Run: headless pygame with SDL's dummy video driver; simulated clock (each Clock.tick advances the game by its frame time, no real sleeping); random seed 0; keys injected as events and as key.get_pressed() state; no mouse input.
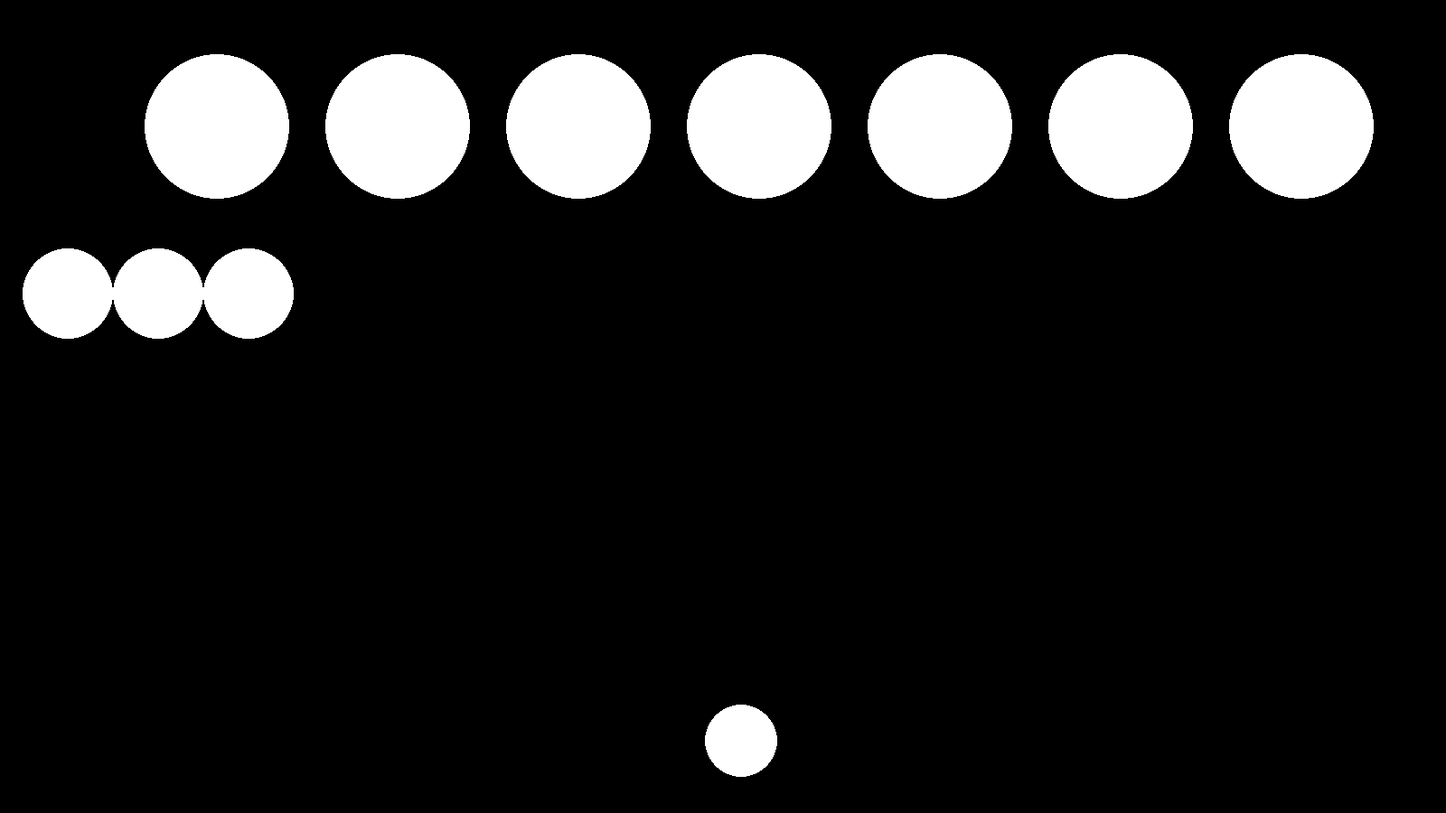
Frame 1 of 4 · flips 1–60 · no input
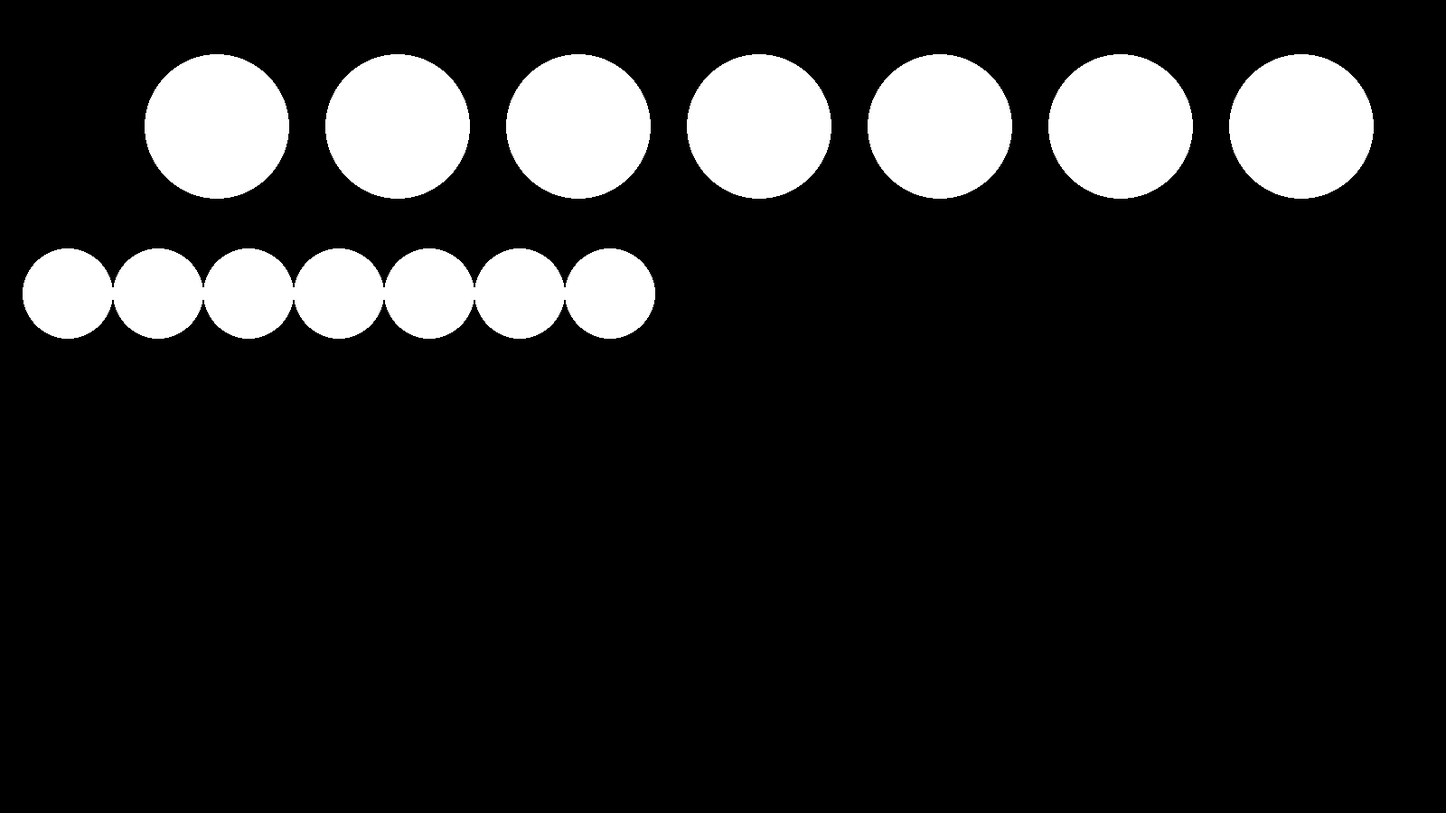
Frame 2 of 4 · flips 61–180 · tapped SPACE, RETURN · held RIGHT (→), D
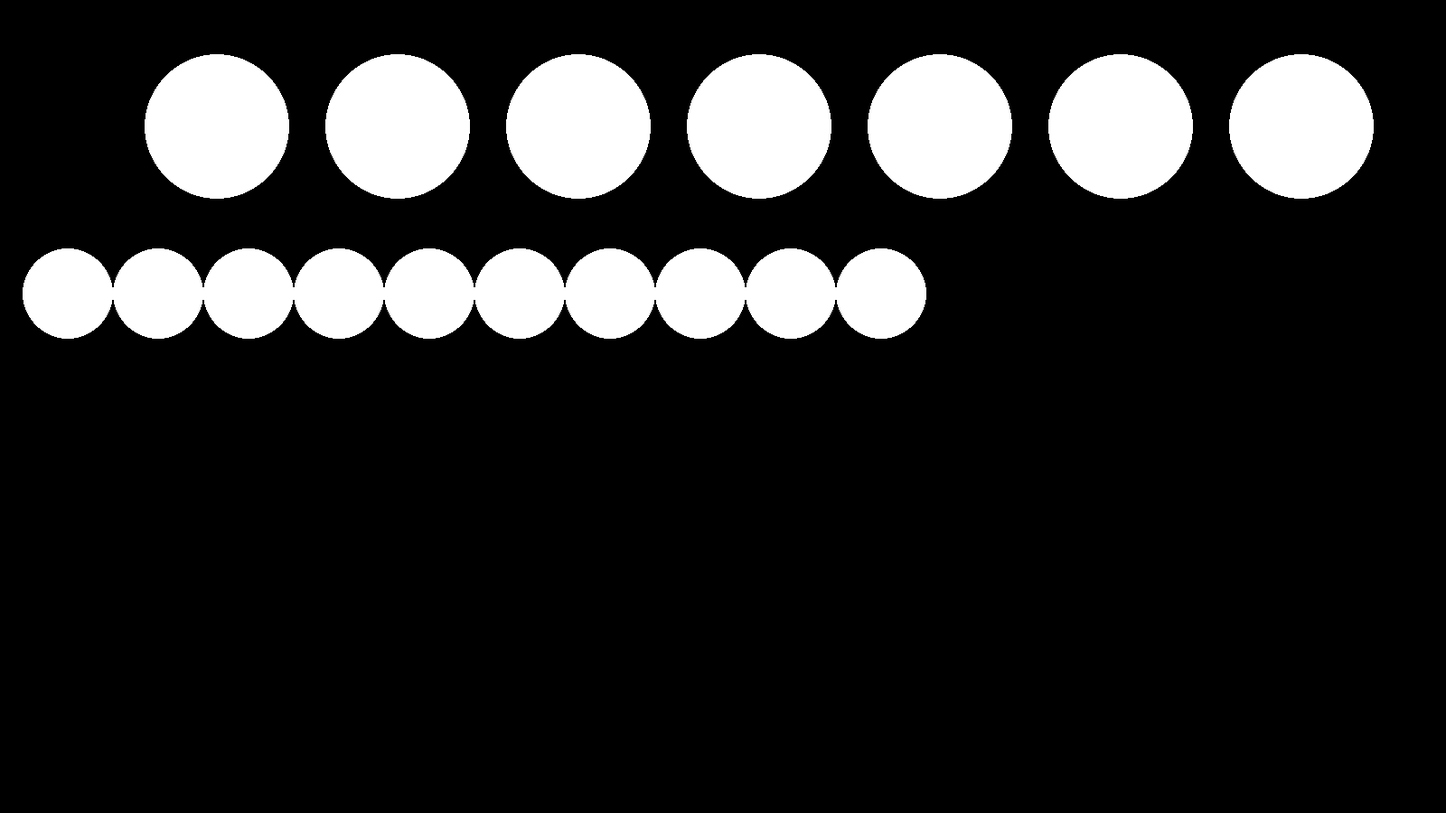
Frame 3 of 4 · flips 181–300 · held DOWN (↓), S
Frame 4 of 4 · flips 301–420 · held LEFT (←), A, UP (↑), W · screen unchanged from frame 3, image omitted

The pygame program that drew these frames:

import pygame
import math

# --- To make code more readable
X = 0; Y = 1

# window size
WINDOW_SIZE = [1600, 900]
REFRESH_RATE = 60

# definition of colors
BLACK  = (  0, 0, 0); WHITE = (  255, 255, 255)

# booleans
finished   = False

# player 1 parameters
PLAYER1_SHIP_SIZE  = 40
PLAYER1_SHIP_SPEED = 10
PLAYER1_SHIP_OFFSET = 100
PLAYER1_SHIP_START_POS = [WINDOW_SIZE[0]//2, WINDOW_SIZE[1]-PLAYER1_SHIP_OFFSET]
PLAYER1_WEAPON_COOLDOWN = 200 # in ms

#Projectiles
PROJECTILE_SPEED   = 20
PROJECTILE_SIZE    = 3
projectiles = []

#Ennemies
ENNEMY_SIZE = 40

#Spawner
spawner = []

#spawnController
spawnController = 0
oldTime = 0
deltaTime = 0
  #Pour le futur


pygame.init()
window = pygame.display.set_mode(WINDOW_SIZE)
window.fill(BLACK)

#--- utility function ---#
def normalize2dVector(x, y):
    if not x and not y:
        return (0,0)
    module = math.sqrt(x**2+y**2)
    return (x/module, y/module)





def createSpawnController():
    return{
        'spawnIndex' : 0,
        'waveIndex'  : 0,
        'spawner' : [],
        'enemies': [],
        'timeElapsed': 0
    } 
    

def createSpawner(w, t):
    return{
        'type'   : w,
        'timer'  : t
    }

#--- DEFINITION ENTITY ---#

def createEntity(width, height, x=0, y=0, speed = 0):
    return {
        'position': [x, y],
        'direction': [0,0], # normalized
        'speed': speed,
        'size': [width, height],
        'controller' : None # ref to function controlling direction and speed of entity
    }

    #Getters
def getPos(entity):
    return entity['position']

def getDirection(entity):
    return entity['direction']

def getSpeed(entity):
    return entity['speed']

def getSize(entity):
    return entity['size']

    #Setters
def setSpeed(entity, vecteur):
    entity['speed'] = vecteur

def setDirection(entity, x, y):
    entity['direction'][X] = x
    entity['direction'][Y] = y

def setPosition(entity, coords):
    entity['position'][X] = coords[X]
    entity['position'][Y] = coords[Y]

def setSize(entity, x, y):
    entity['size'][X] = x
    entity['size'][Y] = y

    #Method

def move(entity):
    entity['position'][X] += entity['direction'][X] * entity['speed']
    entity['position'][Y] += entity['direction'][Y] * entity['speed']

#--- END ENTITY ---#

#--- SHIPS ---#

def createShip(entity, weaponCooldown = 1, shootingDirectionX = 0, shootingDirectionY = 1, isShooting = False):
    return {
        'entity' : entity,
        'shootingCooldown' : weaponCooldown,
        'timeLastShot' : 0,
        'shootingDirection' : [shootingDirectionX, shootingDirectionY], #vector director [x, y] normalized
        'isShooting' : isShooting
    }

    # getters
def getShipEntity(Ship):
    return Ship['entity']

def getShipShootingCooldown(Ship):
    return Ship['shootingCooldown']

def getShipTimeLastShot(Ship):
    return Ship['timeLastShot']

def getShipShootingDirection(Ship):
    return Ship['shootingDirection']

def isShipShooting(Ship):
    return Ship['isShooting']

    # setters
def setShipEntity(Ship, entity):
    Ship['entity'] = entity

def setShipShootingCooldown(Ship, newCooldown):
    Ship['shootingCooldown'] = newCooldown

def setShipTimeLastShot(Ship, time):
    Ship['timeLastShot'] = time

def setShipShootingDirection(Ship, directionX, directionY):
    Ship['shootingDirection'] = [directionX, directionY]

def stopShipShooting(Ship):
    Ship['isShooting'] = False

def startShipShooting(Ship):
    Ship['isShooting'] = True

    # Methods
def displayShip(Ship, color):
    pygame.draw.circle(window, color, 
                       (int(getPos(getShipEntity(Ship))[X] + getSize(getShipEntity(Ship))[X]//2),
                        int(getPos(getShipEntity(Ship))[Y] + getSize(getShipEntity(Ship))[Y]//2)),
                       getSize(getShipEntity(Ship))[X])

def shipShoot(Ship):
    if((isShipShooting(Ship)) and (pygame.time.get_ticks() - getShipTimeLastShot(Ship) >= getShipShootingCooldown(Ship))):

        setShipTimeLastShot(Ship, pygame.time.get_ticks())

        shipPos = getPos(getShipEntity(Ship))
        shipSize = getSize(getShipEntity(Ship))

        newProjectile = createEntity(PROJECTILE_SIZE*2, PROJECTILE_SIZE*2)
        setPosition(newProjectile, (shipPos[X] + shipSize[X]//2, shipPos[Y] + shipSize[Y]//2))
        setSpeed(newProjectile, PROJECTILE_SPEED)
        setDirection(newProjectile, 0, -1)
        projectiles.append(newProjectile)

def shipMove(Ship):
    move(Ship['entity'])

#--- END SHIPS ---#

#--- ENEMIES ---#
enemies = []

def createEnemy(ship):
    return {
        'ship' : ship,
    }

def getEnemyShip(Enemy):
    return Enemy['ship']

def setShip(Enemy, newShip):
    Enemy['ship'] = newShip

def addEnemy(enemy):
    enemies.append(enemy)
        
def destroyEnemy(index):
    enemies.pop(index)

def displayEnemies():
    for enemy in enemies:
        displayShip(getEnemyShip(enemy), WHITE)

#--- END ENNEMIES ---#

#--- PLAYER ---#
def createPlayer(ship):
    return{
        'ship' : ship,
        'verticalInput' : 0,
        'horrizontalInput' : 0,
    }

    #Methods
def inputPlayerHor(Player, value):
    Player['horrizontalInput'] += value


def inputPlayerVer(Player, value):
    Player['verticalInput'] += value

def inputPlayerShoot(Player):
    shipShoot(getPlayerShip(Player1))

def movePlayer(Player):
    [x, y] = normalize2dVector(Player['horrizontalInput'], Player['verticalInput'])
    setDirection(getShipEntity(Player['ship']), x, y)
    shipMove(Player['ship'])

def inputPlayerShoot(Player):
    startShipShooting(Player['ship'])

def inputPlayerStopShoot(Player):
    stopShipShooting(Player['ship'])

def getPlayerShip(Player):
    return Player['ship']


#--- Collisions

# Return True if collision occurs, False otherway
def collision_entite(entite1, entite2):
    rect1 = pygame.Rect(getPos(entite1), getSize(entite1))
    rect2 = pygame.Rect(getPos(entite2), getSize(entite2))
    return pygame.Rect.colliderect(rect1, rect2)

def collisionProjectilePlayersEnnemies():
    indexProjectileToDestroy = []
    indexEnemiesToDestroy = []

    for i in range(len(projectiles)):
        hasCollided = False
        j = 0
        while((j < len(enemies)) and (not hasCollided)): # stop the search if the projectile has already collided
            if collision_entite(projectiles[i],getShipEntity(getEnemyShip(enemies[j]))):
                indexProjectileToDestroy.append(i)
                indexEnemiesToDestroy.append(j)
                hasCollided = True
            j = j + 1

    # Removing projectiles and enemies that has collided

    for i in range(len(indexProjectileToDestroy)):
        projectiles.pop(indexProjectileToDestroy[i] - i) #indexProjectileToDestroy[i] >= i because indexProjectileToDestroy is in increasing order

    for i in range(len(indexEnemiesToDestroy)):
        destroyEnemy(indexEnemiesToDestroy[i] - i) #indexEnnemiesToDestroy[i] >= i because indexEnnemiesToDestroy is in increasing order

#--- PROJECTILE ---#
def displayProjectile():
    for i in range(len(projectiles)):
        pygame.draw.circle(window, WHITE, (int(getPos(projectiles[i])[X]), int(getPos(projectiles[i])[Y])), PROJECTILE_SIZE)

def deplacer_tir():
    for projectile in projectiles:
        move(projectile)

def destroyProjOutBound():
    for projectile in range(len(projectiles)-1):
        if getPos(projectiles[projectile])[Y] < 0:
            projectiles.pop(projectile)

#--- END PROJECTILE ---#

#--- Control

def control():
    global spawnController, oldTime, deltaTime
    if (spawnController == 0):
        spawnController = createSpawnController()
        print()
        spawnController['spawner'].append(   createSpawner( (0   ,0   , 0  ,0   ,0  ,0   ,0   ,0    ,0   ,0   ,0) , 
                                                            (200,200,400,400,300,300, 500, 500 ,500 ,500 ,500)  )  )
    
    if (len (spawnController['spawner']) > 0):
    
        if (spawnController['timeElapsed'] > spawnController['spawner'][0]['timer'][spawnController['spawnIndex']]):
            newEnemy = createEnemy(createShip(createEntity(50, 50, 50+100*spawnController['spawnIndex'], 300)))
            addEnemy(newEnemy)
            spawnController['timeElapsed'] = 0
            spawnController['spawnIndex'] += 1
    
        if ( ( spawnController['spawnIndex'] >= len(spawnController['spawner'][0]['timer'])-1  ) ):
            spawnController['spawner'].pop()
            spawnController['spawnIndex'] = 0
            
    deltaTime = pygame.time.get_ticks()-oldTime
    oldTime   = pygame.time.get_ticks()
    spawnController['timeElapsed'] +=  deltaTime
    
    return

Player1 = createPlayer(createShip(createEntity(PLAYER1_SHIP_SIZE, PLAYER1_SHIP_SIZE, 
                                               PLAYER1_SHIP_START_POS[X], PLAYER1_SHIP_START_POS[Y], 
                                               PLAYER1_SHIP_SPEED),
                                  PLAYER1_WEAPON_COOLDOWN, 0, 1, False))

def inputManager(event):
    global Player1
    if event.type == pygame.KEYDOWN :
        #Player 1
        if event.key == pygame.K_LEFT :
            inputPlayerHor(Player1, -1)
        if event.key == pygame.K_RIGHT :
            inputPlayerHor(Player1, 1)
        if event.key == pygame.K_UP:
            inputPlayerVer(Player1, -1)
        if event.key == pygame.K_DOWN:
            inputPlayerVer(Player1, 1)
        if event.key == pygame.K_SPACE :
            inputPlayerShoot(Player1)


    if event.type == pygame.KEYUP :
        #Player 1
        if event.key == pygame.K_LEFT :
            inputPlayerHor(Player1, 1)
        if event.key == pygame.K_RIGHT :
            inputPlayerHor(Player1, -1)
        if event.key == pygame.K_UP:
            inputPlayerVer(Player1, 1)
        if event.key == pygame.K_DOWN:
            inputPlayerVer(Player1, -1)
        if event.key == pygame.K_SPACE :
            inputPlayerStopShoot(Player1)


# ----- End function definition

temps = pygame.time.Clock()


for i in range(1, 8):
    addEnemy(createEnemy(createShip(createEntity(ENNEMY_SIZE*2, ENNEMY_SIZE*2, 200*i, 100 ),
                                    1, 0, -1, False)))
    

while not finished:

    for event in pygame.event.get():
        if event.type == pygame.QUIT:
            finished = True
        else:
            inputManager(event)

    # erase
    window.fill(BLACK)
    
    # actions
    control()
    destroyProjOutBound()

    shipShoot(getPlayerShip(Player1))
    movePlayer(Player1)

    deplacer_tir()

    collisionProjectilePlayersEnnemies()
    
    # display
    displayEnemies()
    displayShip(getPlayerShip(Player1), WHITE)
    displayProjectile()
    pygame.display.flip()

    temps.tick(REFRESH_RATE)

pygame.display.quit()
pygame.quit()
